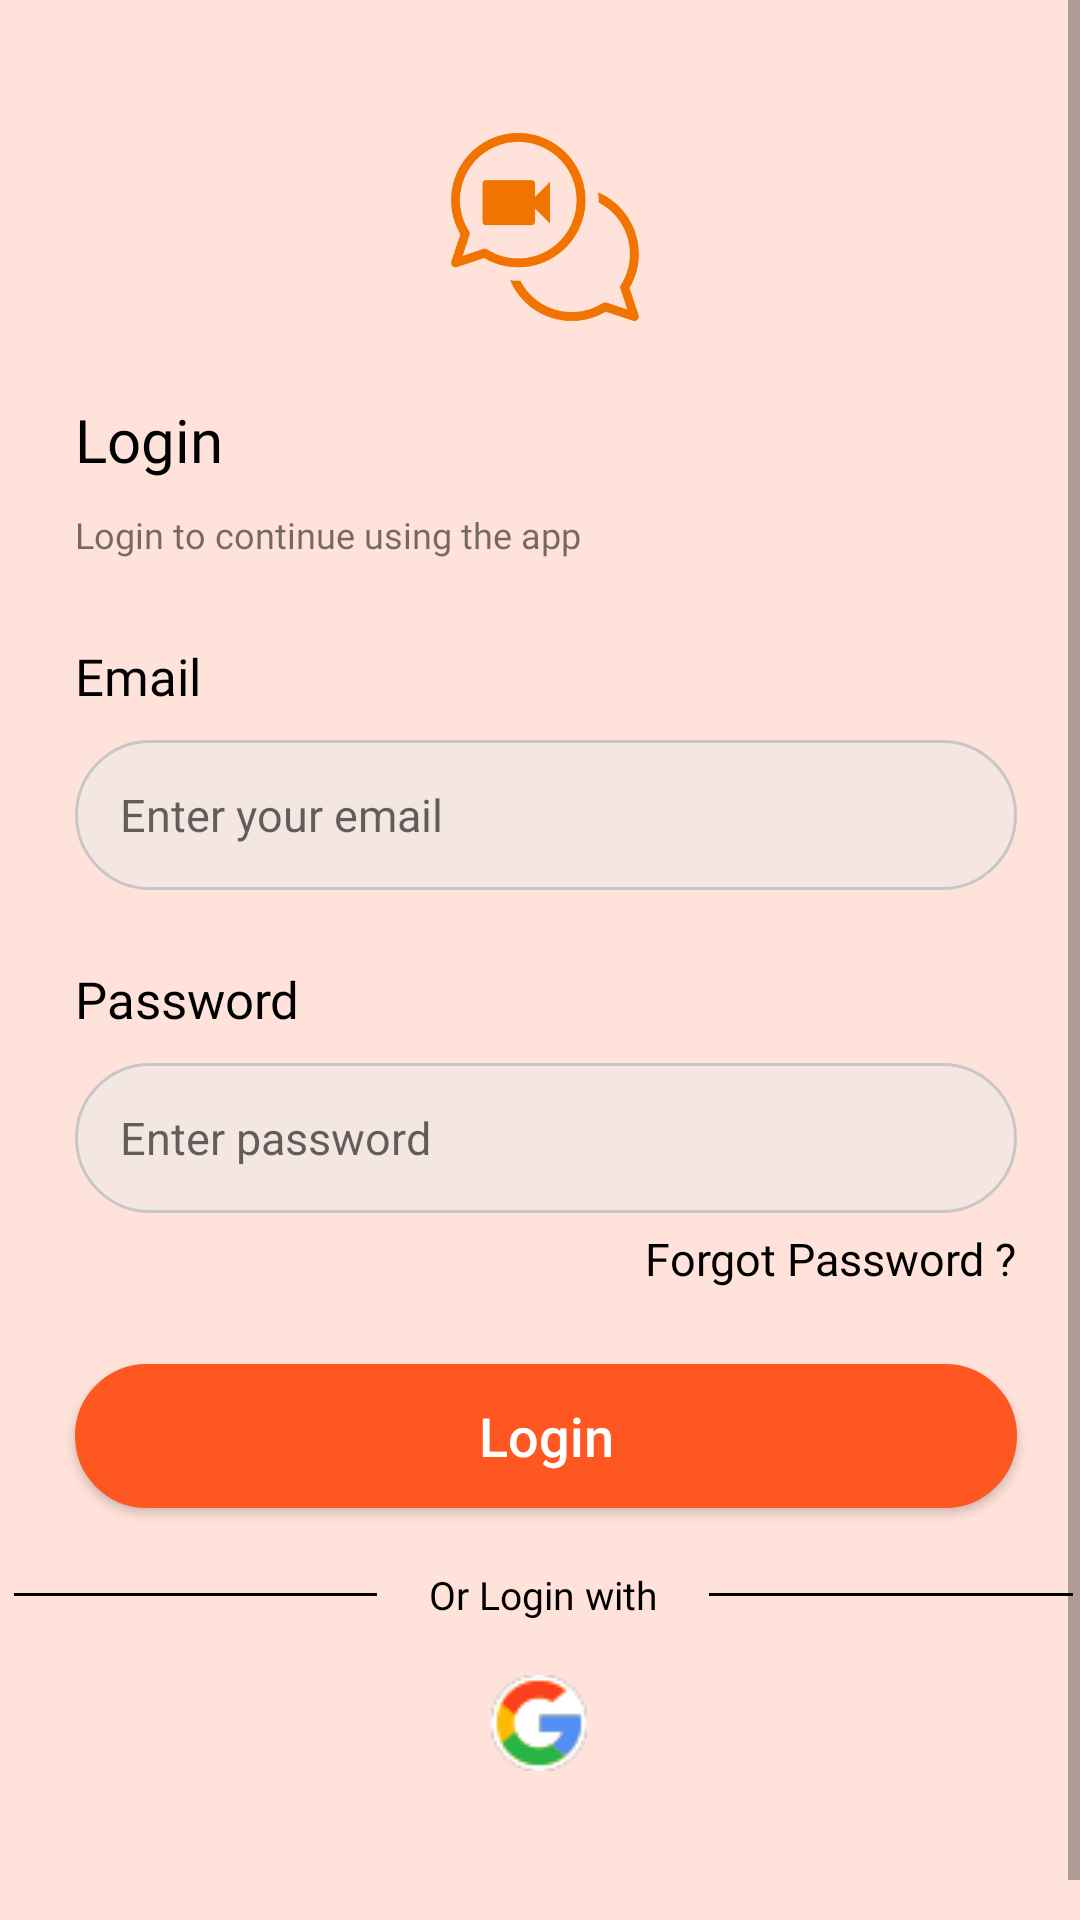

Write the Android layout XML for this screen, with the resource values it uses.
<!-- AndroidManifest.xml: application theme Theme.AppCompat.Light.NoActionBar -->
<!-- res/layout/activity_loginin_app.xml -->
<?xml version="1.0" encoding="utf-8"?>
<RelativeLayout
    xmlns:android="http://schemas.android.com/apk/res/android"
    xmlns:app="http://schemas.android.com/apk/res-auto"
    xmlns:tools="http://schemas.android.com/tools"
    android:layout_width="match_parent"
    android:background="#FFE2D9"
    android:layout_height="match_parent"
    tools:context=".LogininApp">

    <ScrollView
        android:layout_width="match_parent"
        android:layout_height="match_parent"
        android:layout_alignParentStart="true"
        android:layout_alignParentTop="true"
        android:layout_alignParentEnd="true"
        android:layout_marginStart="0dp"
        android:layout_marginTop="0dp"
        android:layout_marginEnd="0dp">


        <androidx.constraintlayout.widget.ConstraintLayout
            android:layout_width="match_parent"
            android:layout_height="match_parent"
            android:background="#FFE2D9"
          >

            <androidx.constraintlayout.widget.Guideline
                android:id="@+id/guideline5"
                android:layout_width="wrap_content"
                android:layout_height="wrap_content"
                android:orientation="vertical"
                app:layout_constraintGuide_end="21dp" />

            <androidx.constraintlayout.widget.Guideline
                android:id="@+id/guideline6"
                android:layout_width="0dp"
                android:layout_height="wrap_content"
                android:orientation="horizontal"
                app:layout_constraintGuide_begin="21dp" />

            <androidx.constraintlayout.widget.Guideline
                android:id="@+id/guideline7"
                android:layout_width="wrap_content"
                android:layout_height="wrap_content"
                android:orientation="vertical"
                app:layout_constraintGuide_begin="21dp" />

            <androidx.constraintlayout.widget.Guideline
                android:id="@+id/guideline8"
                android:layout_width="wrap_content"
                android:layout_height="wrap_content"
                android:orientation="horizontal"
                app:layout_constraintGuide_end="21dp" />

            <ImageView
                android:id="@+id/imageView3"
                android:layout_width="100dp"
                android:layout_height="97dp"
                android:layout_marginTop="5dp"
                app:layout_constraintEnd_toStartOf="@+id/guideline5"
                app:layout_constraintStart_toStartOf="@+id/guideline7"
                app:layout_constraintTop_toTopOf="@+id/guideline6"
                app:srcCompat="@drawable/iconchat" />

            <TextView
                android:id="@+id/textView5"
                android:layout_width="wrap_content"
                android:layout_height="wrap_content"
                android:layout_marginStart="4dp"
                android:layout_marginTop="10dp"
                android:fontFamily="@font/bree_serif"
                android:text="Login"
                android:textColor="@color/black"
                android:textSize="20sp"
                app:layout_constraintStart_toStartOf="@+id/guideline7"
                app:layout_constraintTop_toBottomOf="@+id/imageView3" />

            <TextView
                android:id="@+id/textView6"
                android:layout_width="wrap_content"
                android:layout_height="19dp"
                android:layout_marginTop="10dp"
                android:fontFamily="@font/asul"
                android:text="Login to continue using the app"
                android:textSize="12sp"
                app:layout_constraintStart_toStartOf="@+id/textView5"
                app:layout_constraintTop_toBottomOf="@+id/textView5" />

            <TextView
                android:id="@+id/textView7"
                android:layout_width="wrap_content"
                android:layout_height="wrap_content"
                android:layout_marginTop="25dp"
                android:fontFamily="@font/asul"
                android:text="Email"
                android:textAllCaps="false"
                android:textColor="@color/black"
                android:textSize="17sp"
                app:layout_constraintStart_toStartOf="@+id/textView6"
                app:layout_constraintTop_toBottomOf="@+id/textView6" />

            <com.google.android.material.textfield.TextInputEditText
                android:id="@+id/textInputEditText"
                android:layout_width="0dp"
                android:layout_height="50dp"
                android:layout_marginTop="10dp"
                android:background="@drawable/fieldshape"
                android:hint="Enter your email"
                android:paddingLeft="15dp"
                android:textSize="15sp"
                app:layout_constraintEnd_toStartOf="@+id/guideline5"
                app:layout_constraintStart_toStartOf="@+id/textView7"
                app:layout_constraintTop_toBottomOf="@+id/textView7" />

            <TextView
                android:id="@+id/textView8"
                android:layout_width="wrap_content"
                android:layout_height="wrap_content"
                android:layout_marginTop="25dp"
                android:fontFamily="@font/asul"
                android:text="Password"
                android:textColor="@color/black"
                android:textSize="17sp"
                app:layout_constraintStart_toStartOf="@+id/textInputEditText"
                app:layout_constraintTop_toBottomOf="@+id/textInputEditText" />


            <com.google.android.material.textfield.TextInputEditText
                android:id="@+id/textInputEditText1"
                android:layout_width="0dp"
                android:layout_height="50dp"
                android:layout_marginTop="10dp"
                android:background="@drawable/fieldshape"
                android:hint="Enter password"
                android:paddingLeft="15dp"
                android:textSize="15sp"
                app:layout_constraintEnd_toEndOf="@+id/textInputEditText"
                app:layout_constraintStart_toStartOf="@+id/textView8"
                app:layout_constraintTop_toBottomOf="@+id/textView8" />

            <TextView
                android:id="@+id/textView9"
                android:layout_width="wrap_content"
                android:layout_height="wrap_content"
                android:layout_marginTop="5dp"
                android:fontFamily="@font/asul"
                android:text="Forgot Password ?"
                android:textColor="@color/black"
                android:textSize="15sp"
                app:layout_constraintEnd_toEndOf="@+id/textInputEditText1"
                app:layout_constraintTop_toBottomOf="@+id/textInputEditText1" />

            <Button
                android:id="@+id/button2"
                android:layout_width="0dp"
                android:layout_height="48dp"
                android:layout_marginTop="25dp"
                android:background="@drawable/button"
                android:gravity="center"
                android:text="Login"
                android:textAllCaps="false"
                android:textColor="@color/white"
                android:textSize="18sp"
                app:layout_constraintEnd_toEndOf="@+id/textView9"
                app:layout_constraintStart_toStartOf="@+id/textInputEditText1"
                app:layout_constraintTop_toBottomOf="@+id/textView9" />

            <LinearLayout
                android:id="@+id/linearLayout"
                android:layout_width="353dp"
                android:layout_height="wrap_content"
                android:layout_marginStart="2dp"
                android:layout_marginTop="20dp"
                android:gravity="center"
                android:weightSum="8"
                app:layout_constraintEnd_toEndOf="@+id/button2"
                app:layout_constraintStart_toStartOf="@+id/guideline7"
                app:layout_constraintTop_toBottomOf="@+id/button2">

                <View
                    android:layout_width="0dp"
                    android:layout_height="1dp"
                    android:layout_weight="5"
                    android:background="@color/black" />

                <TextView
                    android:layout_width="wrap_content"
                    android:layout_height="wrap_content"
                    android:layout_weight="1"
                    android:fontFamily="@font/asul"
                    android:text="Or Login with"
                    android:textAlignment="center"
                    android:textColor="@color/black"
                    android:textSize="13sp" />

                <View
                    android:layout_width="0dp"
                    android:layout_height="1dp"
                    android:layout_weight="5"
                    android:background="@color/black" />


            </LinearLayout>

            <ImageButton
                android:id="@+id/button"
                android:layout_width="88dp"
                android:layout_height="48dp"
                android:layout_marginTop="10dp"
                android:background="#FFE2D9"
                android:src="@drawable/google"
                app:layout_constraintEnd_toEndOf="@+id/linearLayout"
                app:layout_constraintHorizontal_bias="0.494"
                app:layout_constraintStart_toStartOf="@+id/linearLayout"
                app:layout_constraintTop_toBottomOf="@+id/linearLayout" />

            <TextView
                android:id="@+id/textView11"
                android:layout_width="wrap_content"
                android:layout_height="wrap_content"
                android:layout_marginTop="10dp"
                android:fontFamily="@font/asul"
                android:text=""
                android:textSize="15sp"
                android:layout_marginBottom="25dp"
                app:layout_constraintBottom_toBottomOf="parent"
                app:layout_constraintEnd_toEndOf="@+id/linearLayout"
                app:layout_constraintHorizontal_bias="0.494"
                app:layout_constraintStart_toStartOf="@+id/linearLayout"
                app:layout_constraintTop_toBottomOf="@+id/button" />

        </androidx.constraintlayout.widget.ConstraintLayout>
    </ScrollView>
</RelativeLayout>
<!-- resources referenced by this layout -->
<resources>
  <!-- drawable button (drawable) -->
  <?xml version="1.0" encoding="utf-8"?>
  <shape xmlns:android="http://schemas.android.com/apk/res/android"
      android:shape="rectangle" >
  
      <corners android:radius="27dp" />
  
      <gradient
          android:angle="90" />
      <solid android:color="#FF5722"/>
      <stroke
          android:width="2dp"
          android:color="#FF5722" />
  
  </shape>
  <!-- drawable fieldshape (drawable) -->
  <?xml version="1.0" encoding="utf-8"?>
  <shape xmlns:android="http://schemas.android.com/apk/res/android"
      android:shape="rectangle" >
  
      <stroke android:width="1dip" android:color="#C8C7C7"/>
      <corners android:radius="27dp" />
  
      <gradient
          android:angle="90" />
      <solid android:color="#F4E7E2"/>
      <stroke
          android:width="1dp"
        />
  
  </shape>
  <!-- drawable google: png bitmap (drawable, 2876 bytes) -->
  <!-- drawable iconchat: png bitmap (drawable, 11671 bytes) -->
  <!-- not gathered from this repository: default colours our renderer supplied (Android Studio template values) -->
  <color name="black">#FF000000</color>
  <color name="white">#FFFFFFFF</color>
</resources>
